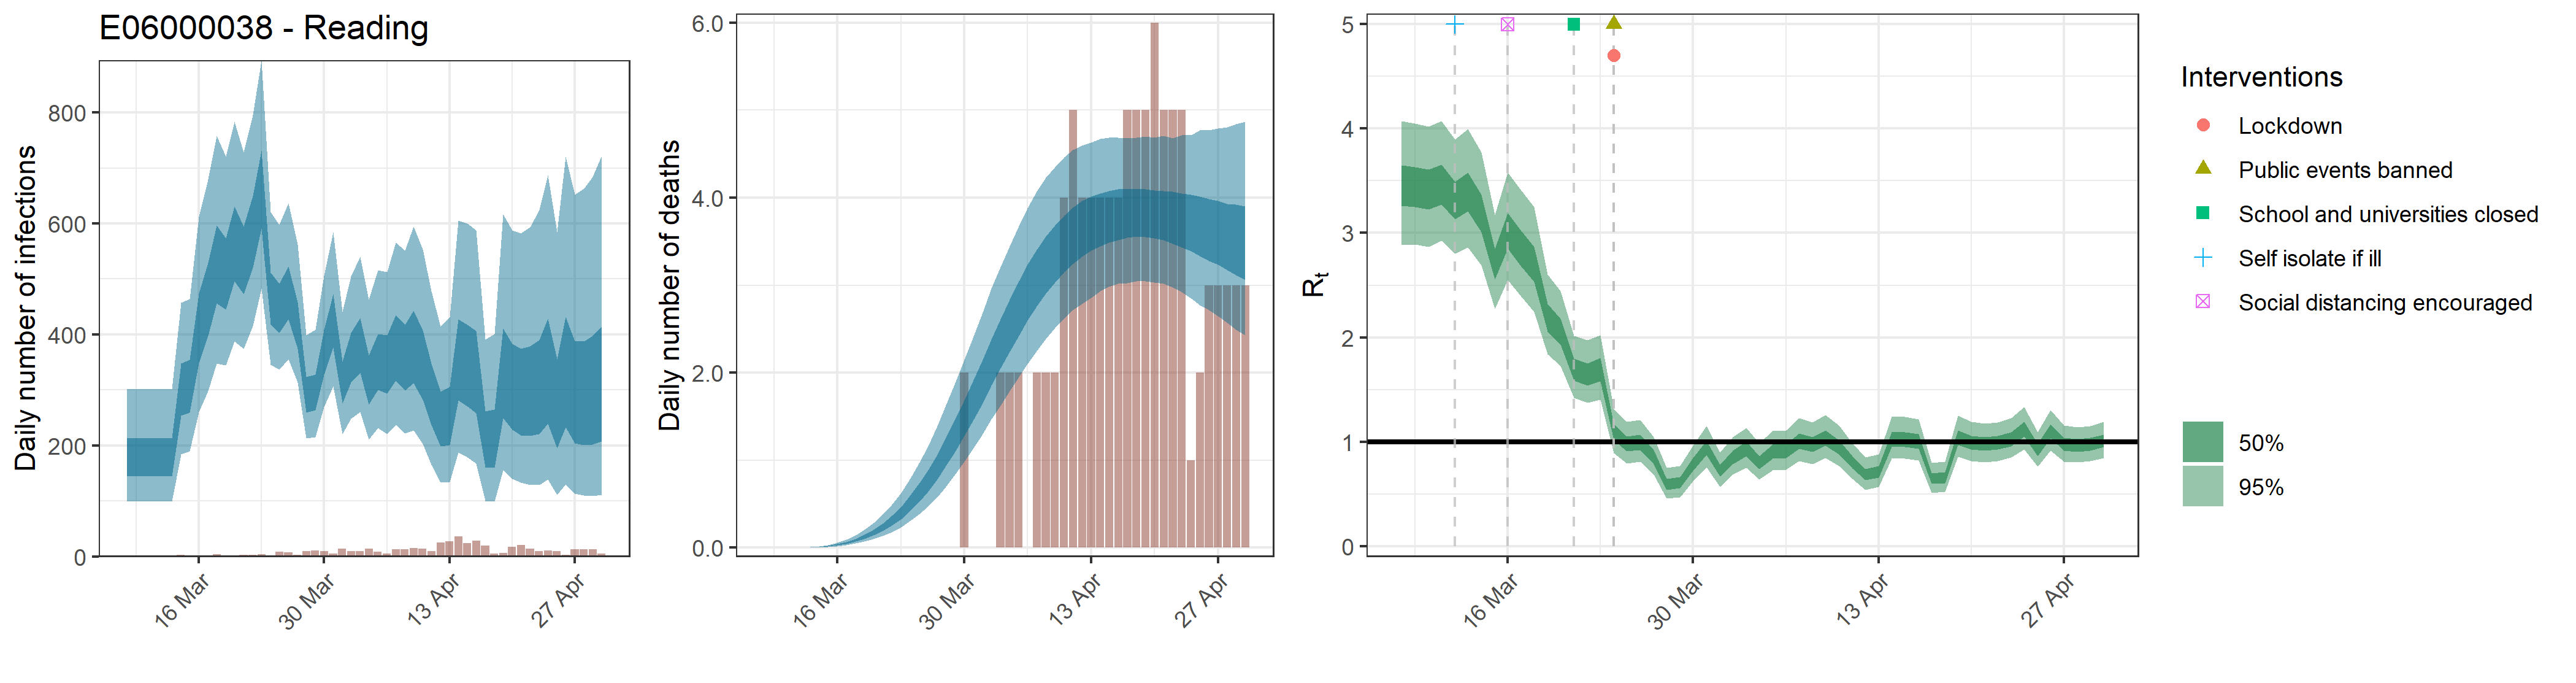

Values plotted in this chart, from the file beside it:
, date, country, reported_cases, predicted_cases, cases_min, cases_max, cases_min2, cases_max2, reported_deaths, estimated_deaths, deaths_min, deaths_max, deaths_min2, deaths_max2, rt, rt_min, rt_max, rt_min2, rt_max2, mu_rep, mu_li, mu_ui
1, 2020-03-08, E06000038 - Reading, 1, 182.4, 98.56, 301.6, 144.4, 213.2, 0, 1.8236779604281e-13, 9.85560159651541e-14, 3.01575252202501e-13, 1.4438184417831e-13, 2.13232268224127e-13, 3.463, 2.883, 4.074, 3.26, 3.648, 3.358, 2.812, 3.944
2, 2020-03-09, E06000038 - Reading, 0, 182.4, 98.56, 301.6, 144.4, 213.2, 0, 3.6616759136592e-06, 2.03662018517602e-06, 5.89795007333923e-06, 2.92074799014841e-06, 4.29517084982594e-06, 3.448, 2.889, 4.049, 3.248, 3.633, 3.358, 2.812, 3.944
3, 2020-03-10, E06000038 - Reading, 1, 182.4, 98.56, 301.6, 144.4, 213.2, 0, 6.22484905322064e-05, 3.46225431479923e-05, 0.0001003, 4.96527158325229e-05, 7.30179044470411e-05, 3.424, 2.869, 4.019, 3.226, 3.607, 3.358, 2.812, 3.944
4, 2020-03-11, E06000038 - Reading, 0, 182.4, 98.56, 301.6, 144.4, 213.2, 0, 0.0003918, 0.0002179, 0.0006311, 0.0003125, 0.0004596, 3.47, 2.924, 4.074, 3.272, 3.653, 3.358, 2.812, 3.944
5, 2020-03-12, E06000038 - Reading, 1, 182.4, 98.56, 301.6, 144.4, 213.2, 0, 0.001596, 0.000888, 0.002572, 0.001273, 0.001873, 3.322, 2.805, 3.899, 3.131, 3.492, 3.358, 2.812, 3.944
6, 2020-03-13, E06000038 - Reading, 0, 182.4, 98.56, 301.6, 144.4, 213.2, 0, 0.004533, 0.002521, 0.007302, 0.003616, 0.005317, 3.403, 2.862, 3.997, 3.207, 3.581, 3.358, 2.812, 3.944
7, 2020-03-14, E06000038 - Reading, 3, 304.9, 184, 457.5, 253.4, 348, 0, 0.01036, 0.005763, 0.01669, 0.008264, 0.01215, 3.196, 2.693, 3.775, 3.01, 3.367, 3.358, 2.812, 3.944
8, 2020-03-15, E06000038 - Reading, 2, 311.1, 189.9, 463.5, 259.4, 354.4, 0, 0.02019, 0.01123, 0.03252, 0.01611, 0.02369, 2.708, 2.275, 3.17, 2.556, 2.848, 3.358, 2.812, 3.944
9, 2020-03-16, E06000038 - Reading, 1, 416.7, 260, 612.4, 349.4, 473.6, 0, 0.03538, 0.01968, 0.05698, 0.02823, 0.0415, 3.028, 2.552, 3.579, 2.85, 3.19, 3.358, 2.812, 3.944
10, 2020-03-17, E06000038 - Reading, 2, 468.5, 298.5, 679.6, 397.7, 529.1, 0, 0.05722, 0.03187, 0.09209, 0.04567, 0.0671, 2.856, 2.39, 3.409, 2.681, 3.018, 3.358, 2.812, 3.944
11, 2020-03-18, E06000038 - Reading, 4, 530.8, 347.4, 757.7, 455.8, 596.5, 0, 0.08739, 0.04889, 0.1404, 0.06986, 0.1024, 2.704, 2.244, 3.252, 2.531, 2.866, 3.358, 2.812, 3.944
12, 2020-03-19, E06000038 - Reading, 1, 513.2, 344.6, 720.5, 445, 573.5, 0, 0.1268, 0.07146, 0.2033, 0.1015, 0.1484, 2.192, 1.839, 2.605, 2.054, 2.319, 3.358, 2.812, 3.944
13, 2020-03-20, E06000038 - Reading, 0, 566.6, 387.8, 784, 495.7, 630.9, 0, 0.1771, 0.1005, 0.2823, 0.1423, 0.207, 2.057, 1.725, 2.443, 1.93, 2.178, 3.358, 2.812, 3.944
14, 2020-03-21, E06000038 - Reading, 3, 536.3, 374.8, 727.8, 473.2, 594.7, 0, 0.2392, 0.1367, 0.3801, 0.1927, 0.2793, 1.694, 1.418, 2.014, 1.584, 1.796, 3.358, 2.812, 3.944
15, 2020-03-22, E06000038 - Reading, 3, 588.1, 415.8, 795.7, 520.3, 649.9, 0, 0.3144, 0.1804, 0.4941, 0.2543, 0.3656, 1.649, 1.374, 1.972, 1.542, 1.75, 3.358, 2.812, 3.944
16, 2020-03-23, E06000038 - Reading, 4, 665.6, 482.4, 893.9, 590.6, 732, 0, 0.4042, 0.2345, 0.6274, 0.3289, 0.4679, 1.692, 1.406, 2.019, 1.582, 1.801, 3.358, 2.812, 3.944
17, 2020-03-24, E06000038 - Reading, 2, 467.8, 345.2, 620.6, 419.1, 511.6, 0, 0.5111, 0.301, 0.7835, 0.4178, 0.5897, 1.093, 0.8915, 1.317, 1.016, 1.169, 3.358, 2.812, 3.944
18, 2020-03-25, E06000038 - Reading, 8, 450.6, 336.6, 597.7, 402.7, 491.9, 0, 0.6346, 0.3807, 0.9628, 0.5224, 0.73, 0.9803, 0.794, 1.19, 0.9081, 1.052, 3.358, 2.812, 3.944
19, 2020-03-26, E06000038 - Reading, 7, 479.1, 355.4, 636.5, 427.2, 522.8, 0, 0.7749, 0.4704, 1.163, 0.642, 0.8879, 0.9971, 0.807, 1.208, 0.9234, 1.07, 3.358, 2.812, 3.944
20, 2020-03-27, E06000038 - Reading, 3, 419.7, 314.1, 562, 373.9, 458.1, 0, 0.9325, 0.576, 1.39, 0.7795, 1.064, 0.8547, 0.6844, 1.047, 0.7877, 0.9185, 3.358, 2.812, 3.944
21, 2020-03-28, E06000038 - Reading, 10, 293.7, 212.8, 399.2, 259.8, 323.2, 0, 1.107, 0.6985, 1.628, 0.9322, 1.257, 0.5945, 0.4562, 0.7527, 0.5411, 0.6438, 3.358, 2.812, 3.944
22, 2020-03-29, E06000038 - Reading, 11, 298.2, 215.5, 408.7, 263.6, 328.2, 0, 1.295, 0.834, 1.88, 1.097, 1.465, 0.61, 0.4697, 0.7693, 0.5556, 0.6603, 3.358, 2.812, 3.944
23, 2020-03-30, E06000038 - Reading, 10, 370.7, 269.1, 506.2, 328.4, 408.4, 2, 1.494, 0.9825, 2.147, 1.275, 1.689, 0.7824, 0.6231, 0.9642, 0.7191, 0.8422, 3.358, 2.812, 3.944
24, 2020-03-31, E06000038 - Reading, 5, 427.7, 306.6, 584.3, 377.1, 473, 0, 1.703, 1.137, 2.414, 1.459, 1.917, 0.9422, 0.7584, 1.15, 0.8719, 1.011, 3.358, 2.812, 3.944
25, 2020-04-01, E06000038 - Reading, 14, 316.1, 220.3, 440.3, 276.4, 351.7, 0, 1.918, 1.298, 2.691, 1.653, 2.146, 0.7243, 0.5701, 0.8979, 0.6655, 0.7809, 3.358, 2.812, 3.944
26, 2020-04-02, E06000038 - Reading, 10, 360.4, 248.5, 504.6, 313.1, 402.8, 0, 2.133, 1.47, 2.959, 1.85, 2.381, 0.8527, 0.6841, 1.045, 0.7874, 0.9177, 3.358, 2.812, 3.944
27, 2020-04-03, E06000038 - Reading, 9, 382.7, 260, 540.6, 330.8, 429.3, 2, 2.345, 1.625, 3.204, 2.049, 2.614, 0.9341, 0.7534, 1.135, 0.8652, 1.001, 3.358, 2.812, 3.944
28, 2020-04-04, E06000038 - Reading, 14, 320.4, 210.7, 463.3, 274, 362.1, 2, 2.55, 1.792, 3.446, 2.243, 2.833, 0.8024, 0.6416, 0.9859, 0.7399, 0.8625, 3.358, 2.812, 3.944
29, 2020-04-05, E06000038 - Reading, 8, 354.1, 231.2, 515.4, 300.6, 401.4, 2, 2.744, 1.951, 3.675, 2.422, 3.044, 0.9058, 0.7296, 1.104, 0.8385, 0.9713, 3.358, 2.812, 3.944
30, 2020-04-06, E06000038 - Reading, 5, 348.7, 221.2, 513.1, 293.6, 398.3, 0, 2.924, 2.099, 3.88, 2.595, 3.235, 0.9105, 0.7338, 1.109, 0.8433, 0.977, 3.358, 2.812, 3.944
31, 2020-04-07, E06000038 - Reading, 13, 379.2, 237.7, 566.2, 317.1, 435.6, 2, 3.088, 2.243, 4.069, 2.757, 3.405, 1.008, 0.814, 1.224, 0.9332, 1.078, 3.358, 2.812, 3.944
32, 2020-04-08, E06000038 - Reading, 13, 362.8, 221.7, 551.4, 299.7, 417.7, 2, 3.236, 2.386, 4.228, 2.906, 3.558, 0.9762, 0.7887, 1.185, 0.904, 1.045, 3.358, 2.812, 3.944
33, 2020-04-09, E06000038 - Reading, 15, 382.5, 227, 594.1, 312.9, 442.6, 2, 3.365, 2.515, 4.352, 3.035, 3.686, 1.036, 0.8423, 1.256, 0.9602, 1.107, 3.358, 2.812, 3.944
34, 2020-04-10, E06000038 - Reading, 14, 350.1, 203.3, 554, 282.8, 407.8, 4, 3.476, 2.62, 4.461, 3.15, 3.797, 0.9497, 0.7677, 1.154, 0.8785, 1.017, 3.358, 2.812, 3.944
35, 2020-04-11, E06000038 - Reading, 9, 297.4, 165.3, 477.8, 237.6, 347.9, 5, 3.571, 2.714, 4.548, 3.243, 3.89, 0.8055, 0.6475, 0.9837, 0.7447, 0.8641, 3.358, 2.812, 3.944
36, 2020-04-12, E06000038 - Reading, 25, 252.5, 133.8, 414.3, 198.5, 297.4, 4, 3.649, 2.785, 4.594, 3.328, 3.962, 0.6856, 0.5415, 0.8514, 0.6312, 0.7372, 3.358, 2.812, 3.944
37, 2020-04-13, E06000038 - Reading, 27, 258.8, 134.7, 430.8, 201.3, 306.2, 4, 3.709, 2.857, 4.628, 3.396, 4.011, 0.7125, 0.5675, 0.8797, 0.6573, 0.7666, 3.358, 2.812, 3.944
38, 2020-04-14, E06000038 - Reading, 36, 362, 188, 605.5, 281.2, 427.9, 4, 3.757, 2.936, 4.674, 3.446, 4.049, 1.025, 0.8374, 1.238, 0.9521, 1.093, 3.358, 2.812, 3.944
39, 2020-04-15, E06000038 - Reading, 24, 352.1, 178.5, 599.6, 270.6, 417.6, 4, 3.792, 2.979, 4.687, 3.486, 4.079, 1.026, 0.8369, 1.238, 0.9534, 1.094, 3.358, 2.812, 3.944
40, 2020-04-16, E06000038 - Reading, 28, 340, 167.7, 587.6, 257.9, 406.3, 4, 3.816, 3.016, 4.683, 3.518, 4.098, 1.007, 0.821, 1.215, 0.9354, 1.074, 3.358, 2.812, 3.944
41, 2020-04-17, E06000038 - Reading, 19, 218.1, 100.6, 391.1, 160.8, 261.5, 5, 3.829, 3.025, 4.68, 3.543, 4.1, 0.6481, 0.5102, 0.8, 0.597, 0.697, 3.358, 2.812, 3.944
42, 2020-04-18, E06000038 - Reading, 5, 219.8, 98.7, 400.6, 160.2, 264.6, 5, 3.833, 3.044, 4.683, 3.557, 4.105, 0.6572, 0.5184, 0.8076, 0.6057, 0.7067, 3.358, 2.812, 3.944
43, 2020-04-19, E06000038 - Reading, 6, 340.1, 155.6, 616.7, 249, 411.1, 5, 3.831, 3.044, 4.698, 3.552, 4.1, 1.041, 0.8537, 1.249, 0.9695, 1.108, 3.358, 2.812, 3.944
44, 2020-04-20, E06000038 - Reading, 17, 315.7, 140.2, 587.5, 228.9, 383.4, 6, 3.82, 3.032, 4.685, 3.533, 4.085, 0.9925, 0.8162, 1.189, 0.925, 1.056, 3.358, 2.812, 3.944
45, 2020-04-21, E06000038 - Reading, 21, 307.3, 132.8, 582, 219, 374.9, 5, 3.801, 3.015, 4.706, 3.514, 4.076, 0.9812, 0.8053, 1.177, 0.914, 1.045, 3.358, 2.812, 3.944
46, 2020-04-22, E06000038 - Reading, 14, 308.9, 129.4, 593.6, 217.2, 378.3, 5, 3.779, 2.976, 4.681, 3.476, 4.067, 0.9933, 0.8173, 1.188, 0.9266, 1.057, 3.358, 2.812, 3.944
47, 2020-04-23, E06000038 - Reading, 9, 319, 129.5, 624.6, 221.2, 389.4, 5, 3.752, 2.922, 4.715, 3.432, 4.048, 1.027, 0.8496, 1.228, 0.9586, 1.092, 3.358, 2.812, 3.944
48, 2020-04-24, E06000038 - Reading, 11, 349, 138.9, 687.5, 239.4, 428.6, 1, 3.72, 2.853, 4.714, 3.386, 4.035, 1.123, 0.9293, 1.335, 1.05, 1.192, 3.358, 2.812, 3.944
49, 2020-04-25, E06000038 - Reading, 9, 289.1, 111, 584.5, 194.8, 355.8, 2, 3.686, 2.776, 4.768, 3.336, 4.015, 0.9228, 0.7624, 1.094, 0.8639, 0.9824, 3.358, 2.812, 3.944
50, 2020-04-26, E06000038 - Reading, 3, 348.3, 129.9, 720.7, 232.3, 431.9, 3, 3.65, 2.719, 4.772, 3.28, 3.984, 1.102, 0.9126, 1.305, 1.033, 1.169, 3.358, 2.812, 3.944
51, 2020-04-27, E06000038 - Reading, 13, 311.4, 113.7, 652.3, 203.9, 387.5, 3, 3.611, 2.648, 4.79, 3.232, 3.961, 0.9769, 0.8111, 1.157, 0.9155, 1.037, 3.358, 2.812, 3.944
52, 2020-04-28, E06000038 - Reading, 13, 310.8, 110.2, 662.8, 201, 388.1, 3, 3.57, 2.571, 4.802, 3.175, 3.932, 0.9657, 0.8007, 1.141, 0.9052, 1.025, 3.358, 2.812, 3.944
53, 2020-04-29, E06000038 - Reading, 13, 316.7, 109.5, 684.2, 202.3, 397.9, 3, 3.531, 2.489, 4.844, 3.118, 3.919, 0.9776, 0.8127, 1.153, 0.9171, 1.037, 3.358, 2.812, 3.944
54, 2020-04-30, E06000038 - Reading, 5, 328.8, 110.7, 722.2, 207.7, 414.7, 3, 3.493, 2.431, 4.865, 3.059, 3.9, 1.011, 0.8429, 1.192, 0.9497, 1.071, 3.358, 2.812, 3.944
